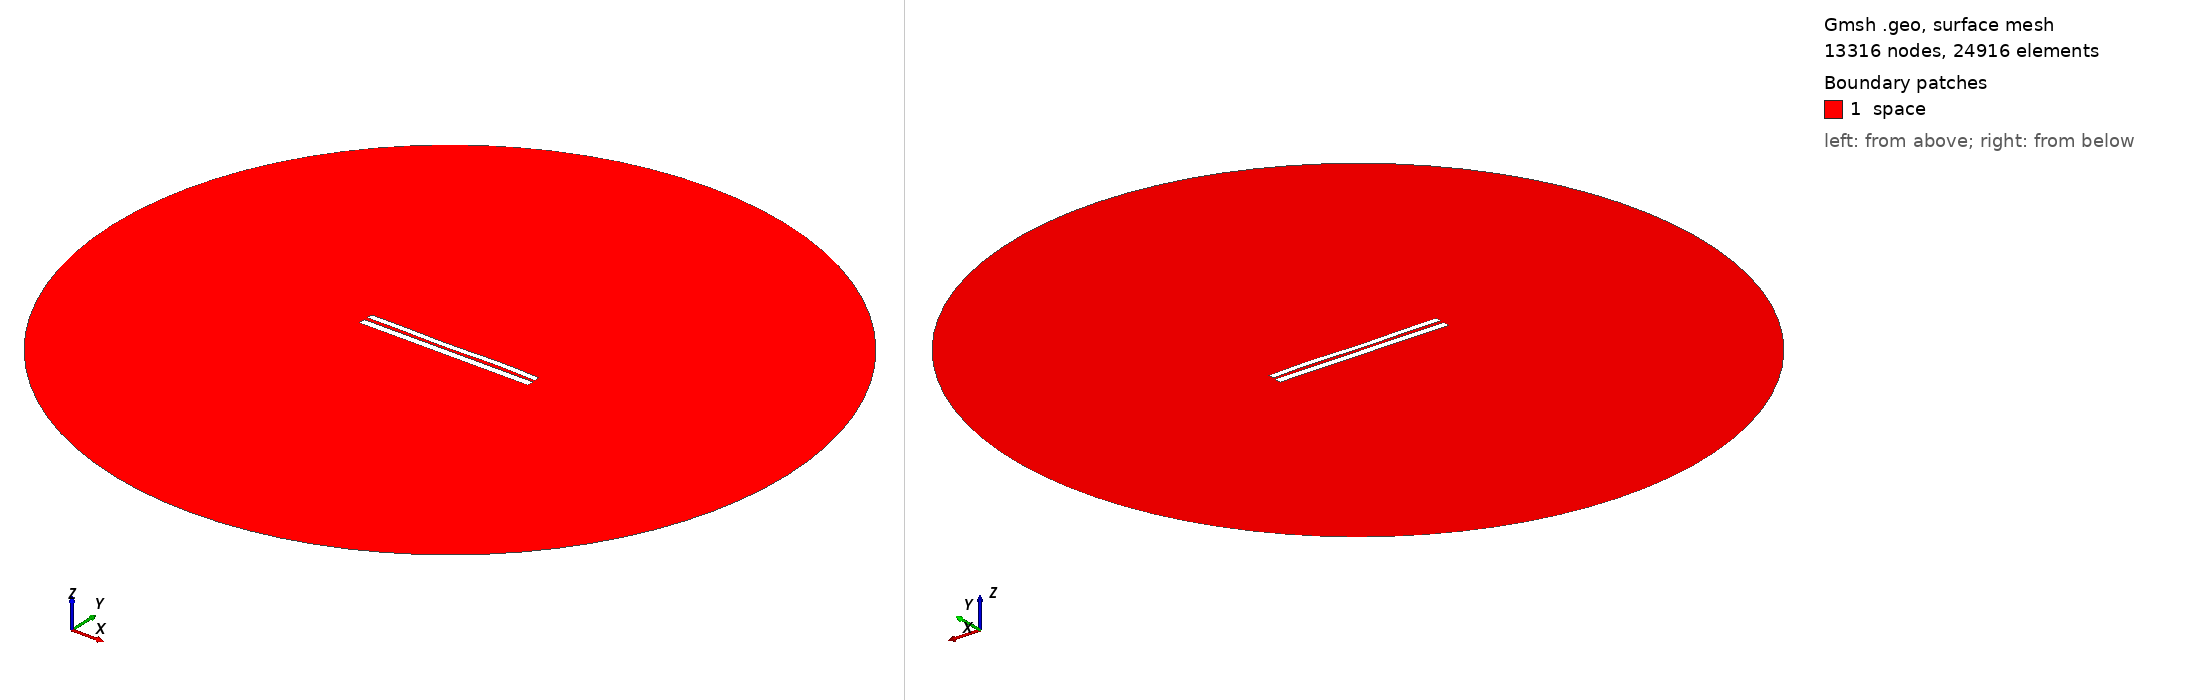

Gmsh geometry script, surface-meshed: 13316 nodes, 24916 surface elements. Boundary patches (legend numbers): 1 space. Left view from above one corner, right view from below the opposite corner. Legend entries are the model's physical surfaces. The drawing asked Gmsh for element sizes between 1% and 20% of the model's largest extent; the script's own settings can give other sizes.

=== 7530.geo (drawn) ===
//---------------------------------------
// Geometry kernel
//---------------------------------------

SetFactory("OpenCASCADE");



//---------------------------------------
// Parameters of the geometry
//---------------------------------------

// Overetch of the upper plate
overetch = 0.25;

// Distance between the plates
distance = 2.0;

// Discretization over the x axis (for the deformation)
nx = 50; 

// Length of the plate
L = 100 - overetch; 

// Number of modes
n = 4; 

// 1st mode coefficient
coeff(1) = -0.15;
beta(1) = 0.596864 * 3.1415926535 / L;

// 2nd mode coefficient
coeff(2) = -0.075;
beta(2) = 1.49418 * 3.1415926535 / L;

// 3rd mode coefficient
coeff(3) = -0.15;
beta(3) = 2.50025 * 3.1415926535 / L;

// 4th mode coefficient
coeff(4) = 0.15;
beta(4) = 3.49999 * 3.1415926535 / L;



//---------------------------------------
// Upper plate (deformed rectangle)
//---------------------------------------

// Coordiantes of the upper plate
xmin = -50;
xmax = 50 - overetch;

// Height of the upper plate
yheight = 4 - 2 * overetch;

// Indexes of the points
UpperID[] = {};
LowerID[] = {};
LeftID[] = {};
RightID[] = {};

// Point index
p = 1;

// Horizontal edges
For i In {1:nx}
    x = xmin + (i-1)*(xmax - xmin)/(nx-1);

    y_bottom = distance / 2 + overetch;
    For j In {1:n}
        C = (Cosh(beta(j)*L) + Cos(beta(j)*L)) / (Sinh(beta(j)*L) + Sin(beta(j)*L));
        y_bottom  = y_bottom + coeff(j) * (Cosh(beta(j)*(x+50)) - Cos(beta(j)*(x+50)) - C * (Sinh(beta(j)*(x+50)) - Sin(beta(j)*(x+50))));
    EndFor

    y_top = y_bottom + yheight;

    Point(p) = {x, y_top, 0, 1.0};
    UpperID[i] = p;
    p = p + 1;

    Point(p) = {x, y_bottom, 0, 1.0};
    LowerID[i] = p;
    p = p + 1;
EndFor

// Create point lists
UpperPts[] = {}; LowerPts[] = {};
For i In {1:nx}
  UpperPts[] += {UpperID[i]};
  LowerPts[] += {LowerID[i]};
EndFor

// Build splines
Spline(1) = {UpperPts[]};
Spline(2) = {LowerPts[]};
Line(3) = {LowerPts[nx-1], UpperPts[nx-1]};
Line(4) = {LowerPts[0], UpperPts[0]};

// Build the plane surface
Curve Loop(1) = {2, 3, -1, -4};
Plane Surface(1) = {1};



//---------------------------------------
// Lower plate (rectangle)
//---------------------------------------

// Vertices
Point(1001) = {-50, -1, 0, 1.0};
Point(1002) = { 50, -1, 0, 1.0};
Point(1003) = { 50,  -5, 0, 1.0};
Point(1004) = {-50,  -5, 0, 1.0};

// Edges
Line(5) = {1001, 1002};
Line(6) = {1002, 1003};
Line(7) = {1003, 1004};
Line(8) = {1004, 1001};

// Plane surface
Line Loop(2) = {5, 6, 7, 8};
Plane Surface(2) = {2}; 



//---------------------------------------
// Outer (fictious) boundary
//---------------------------------------

// Points
Point(1005) = {0, 0, 0};       // Center
Point(1006) = {200, 0, 0};     // Start point
Point(1007) = {0, 200, 0};     // 90 degrees
Point(1008) = {-200, 0, 0};    // 180 degrees
Point(1009) = {0, -200, 0};    // 270 degrees

// Circle arcs (each needs start, center, end)
Circle(9) = {1006, 1005, 1007};
Circle(10) = {1007, 1005, 1008};
Circle(11) = {1008, 1005, 1009};
Circle(12) = {1009, 1005, 1006};

// Plane surface for the entire domain
Curve Loop(3) = {9, 10, 11, 12};
Surface(3) = {3};

// Subtract the plates from the whole domain to obtain the actual domain where we want to solve the equations
BooleanDifference{ Surface{3}; Delete; }{ Surface{1}; Surface{2}; Delete; }




//---------------------------------------
// Transfinite Lines/Curves
//---------------------------------------

// Set the number of points on the boundaries
r = 7;

// Plates
Transfinite Curve {1, 2} = 50*r Using Progression 1;
Transfinite Curve {3, 4} = 2*r Using Progression 1;
Transfinite Line {5, 7} = 50*r Using Progression 1;
Transfinite Line {6, 8} = 2*r Using Progression 1;

// Outer boundary
Transfinite Line {9, 10, 11, 12} = 20 Using Progression 1;



//---------------------------------------
// Physical groups
//---------------------------------------                

// Physical curves (boundaries)
Physical Line("force_segment", 10) = {2};
Physical Line("upper_plate", 11) = {1, 3, 4};
Physical Line("lower_plate", 12) = {5, 6, 7, 8};
Physical Line("boundary", 20) = {9, 10, 11, 12};

// Physical Surfaces
Physical Surface("space", 30) = {3};



//---------------------------------------
// 6. Generate the Mesh
//---------------------------------------

// 2D mesh generation
Mesh 2;
